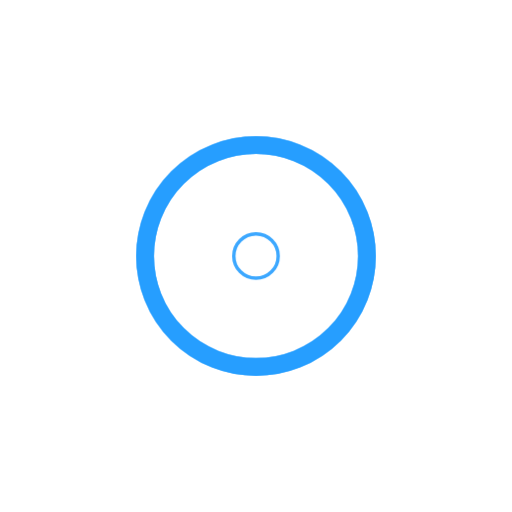
t = 0.00 s
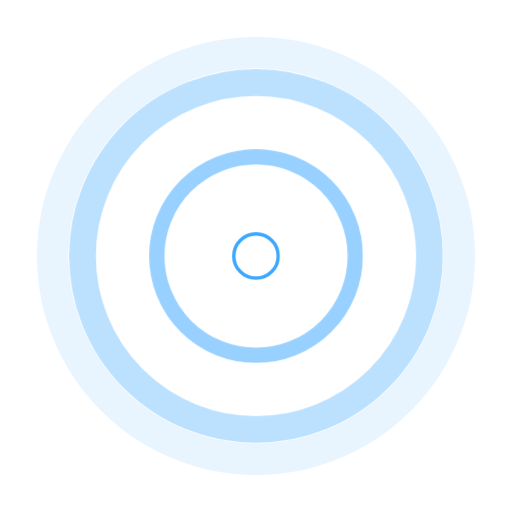
t = 1.80 s
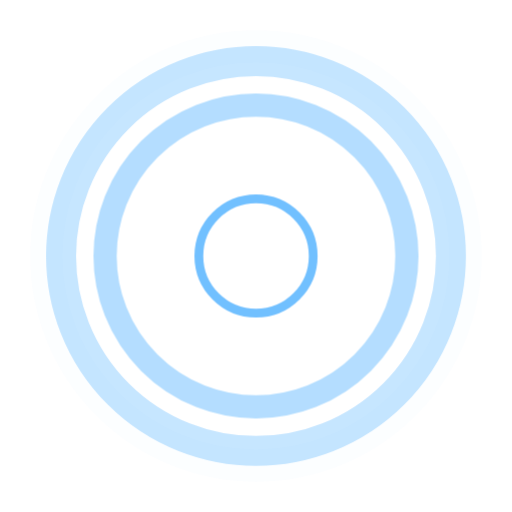
t = 2.16 s
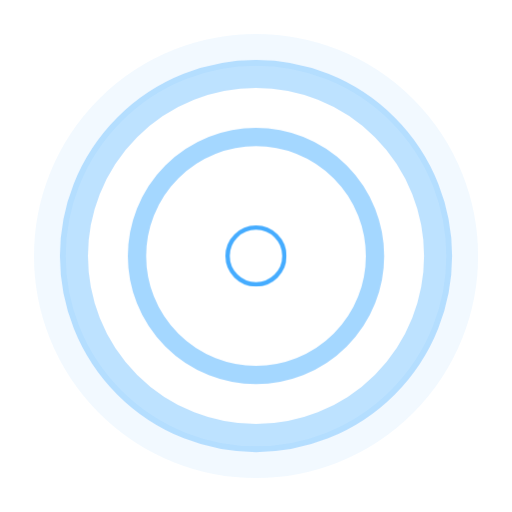
t = 2.52 s
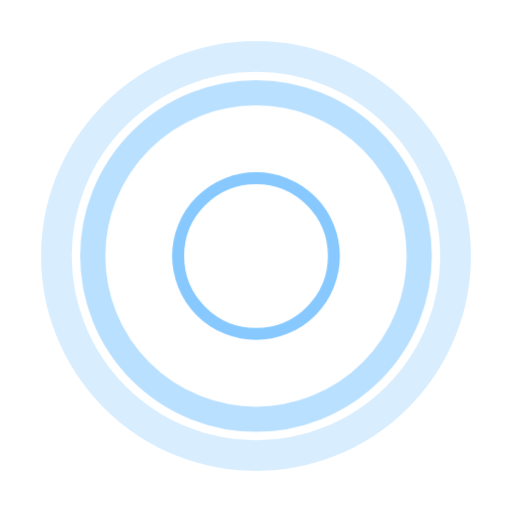
t = 2.88 s
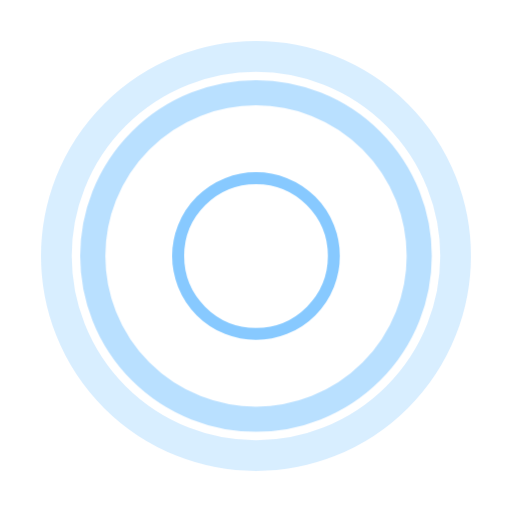
t = 3.48 s

The animated SVG that drew these frames (rendered in a browser with its animation timeline set to each time). Animation: 1 CSS @keyframes rule; one cycle of 4.20 s, repeats indefinitely.

<svg xmlns="http://www.w3.org/2000/svg" viewBox="0 0 120 120" width="100%" height="100%">
  <style>
    @keyframes pulse-ring {
      0%   { transform: scale(0.2); opacity: 0.9; }
      60%  { opacity: 0.3; }
      100% { transform: scale(1.9); opacity: 0; }
    }
    .ring {
      transform-box: fill-box;
      transform-origin: center;
      animation: pulse-ring 2.4s cubic-bezier(0.25, 0.1, 0.25, 1) infinite;
    }
    .ring:nth-of-type(2) { animation-delay: 0.6s; }
    .ring:nth-of-type(3) { animation-delay: 1.2s; }
    .ring:nth-of-type(4) { animation-delay: 1.8s; }
  </style>
  <g fill="none" stroke="#269eff" stroke-width="4">
    <g class="ring"><circle cx="60" cy="60" r="26"/></g>
    <g class="ring"><circle cx="60" cy="60" r="26"/></g>
    <g class="ring"><circle cx="60" cy="60" r="26"/></g>
    <g class="ring"><circle cx="60" cy="60" r="26"/></g>
  </g>
</svg>
